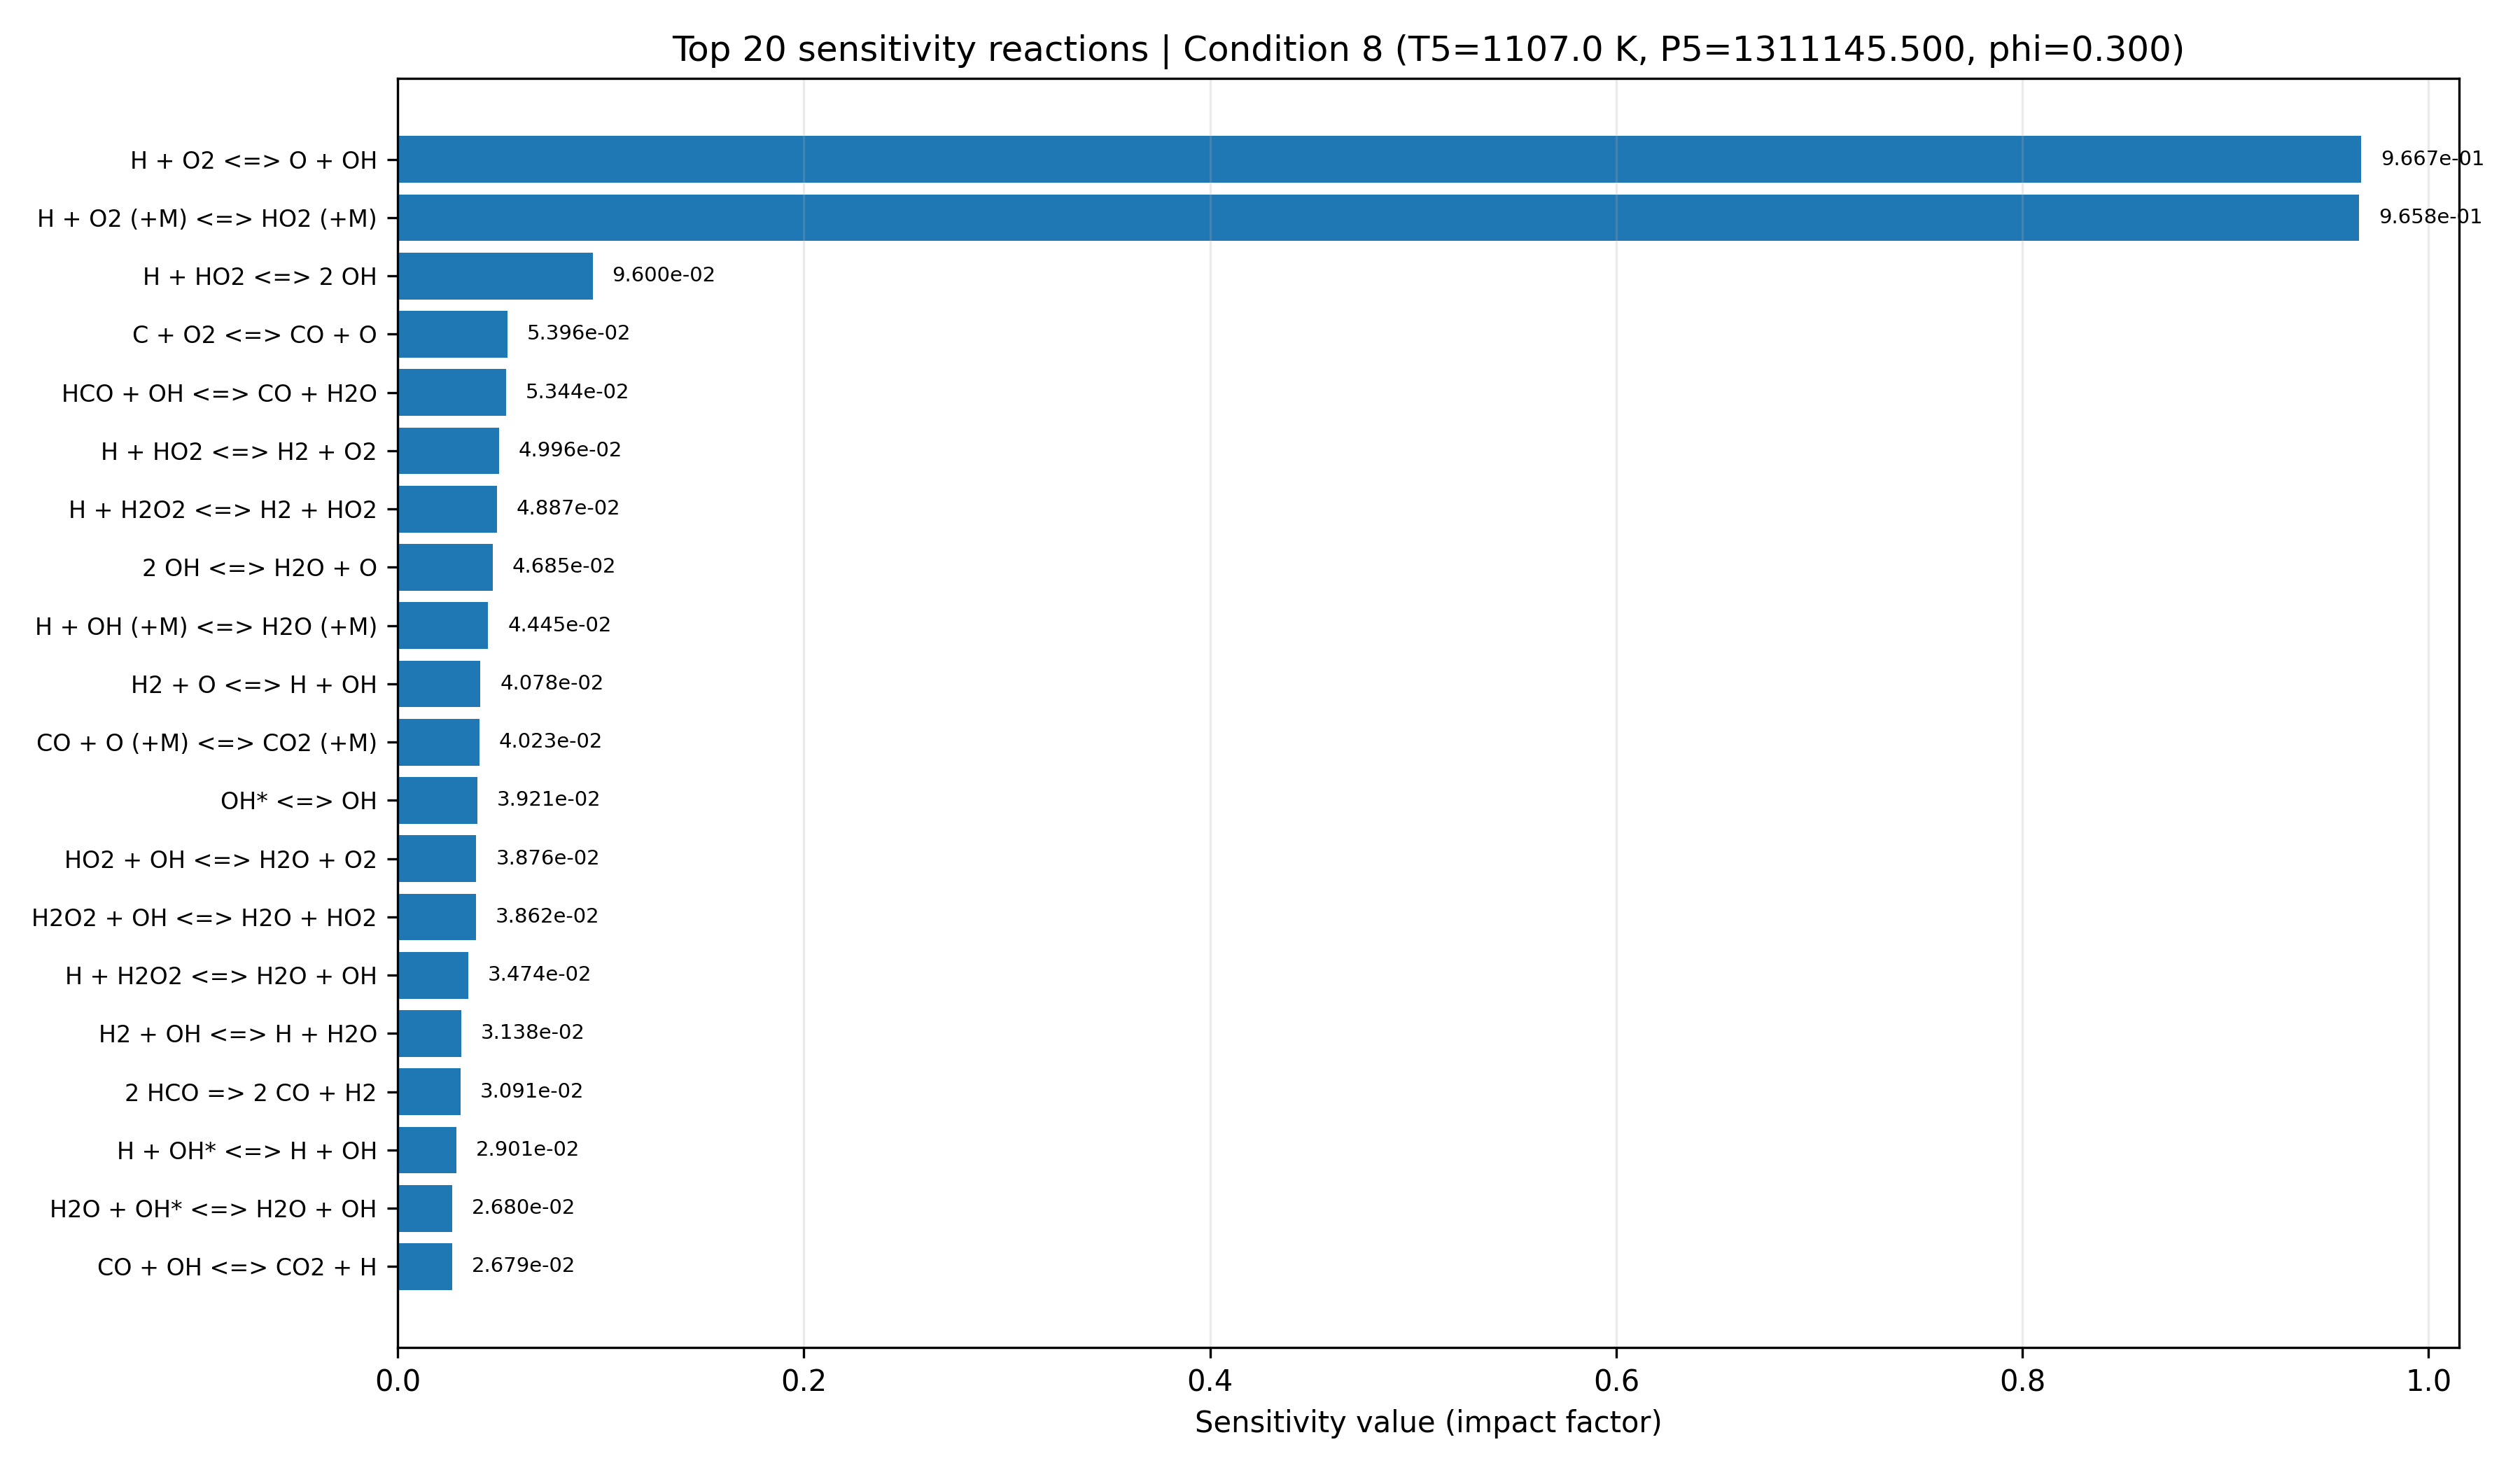

Values plotted in this chart, from the file beside it:
equation, if, low_impact, rank
H + O2 <=> O + OH, 0.9667, False, 1
H + O2 (+M) <=> HO2 (+M), 0.9658, False, 2
H + HO2 <=> 2 OH, 0.096, True, 3
C + O2 <=> CO + O, 0.05396, True, 4
HCO + OH <=> CO + H2O, 0.05344, True, 5
H + HO2 <=> H2 + O2, 0.04996, True, 6
H + H2O2 <=> H2 + HO2, 0.04887, True, 7
2 OH <=> H2O + O, 0.04685, True, 8
H + OH (+M) <=> H2O (+M), 0.04445, True, 9
H2 + O <=> H + OH, 0.04078, True, 10
CO + O (+M) <=> CO2 (+M), 0.04023, True, 11
OH* <=> OH, 0.03921, True, 12
HO2 + OH <=> H2O + O2, 0.03876, True, 13
H2O2 + OH <=> H2O + HO2, 0.03862, True, 14
H + H2O2 <=> H2O + OH, 0.03474, True, 15
H2 + OH <=> H + H2O, 0.03138, True, 16
2 HCO => 2 CO + H2, 0.03091, True, 17
H + OH* <=> H + OH, 0.02901, True, 18
H2O + OH* <=> H2O + OH, 0.0268, True, 19
CO + OH <=> CO2 + H, 0.02679, True, 20
HCO + O <=> CO2 + H, 0.02071, True, 21
HCO + O2 <=> CO + HO2, 0.01746, True, 22
H2 + OH* <=> H2 + OH, 0.01737, True, 23
2 H + M <=> H2 + M, 0.01665, True, 24
H + HCO <=> CO + H2, 0.01352, True, 25
AR + OH* <=> AR + OH, 0.01337, True, 26
HCO + M <=> CO + H + M, 0.01238, True, 27
H2O2 (+M) <=> 2 OH (+M), 0.01079, True, 28
2 HO2 <=> H2O2 + O2, 0.009442, True, 29
H2O2 + O <=> HO2 + OH, 0.007258, True, 30
HCO + O <=> CO + OH, 0.006239, True, 31
HO2 + O <=> O2 + OH, 0.005274, True, 32
H + O + M <=> OH + M, 0.005243, True, 33
N2 + OH* <=> N2 + OH, 0.004876, True, 34
C + OH <=> CO + H, 0.004272, True, 35
HCO + HO2 => CO2 + H + OH, 0.003993, True, 36
OH + OH* <=> 2 OH, 0.003854, True, 37
O2 + OH* <=> O2 + OH, 0.003257, True, 38
2 O + M <=> O2 + M, 0.003126, True, 39
CO + O2 <=> CO2 + O, 0.0007932, True, 40
CO + HO2 <=> CO2 + OH, 0.0005223, True, 41
